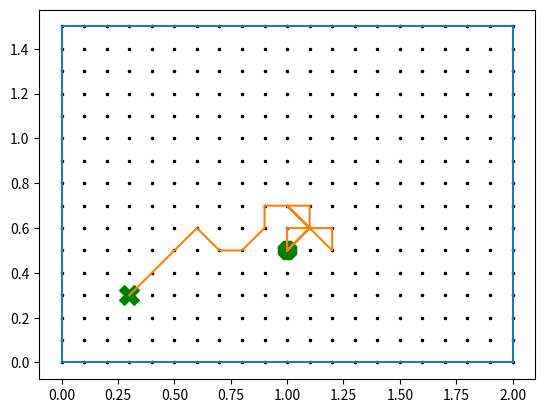
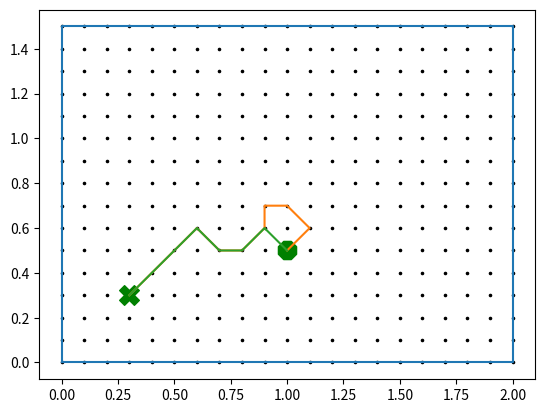

These figures' Python source, in order:
#!/usr/bin/env python3
# -*- coding: utf-8 -*-
"""
Created on Fri May 25 10:08:10 2018

[redacted]
"""
import math
import numpy as np
import matplotlib.pyplot as plt

node_spacing = 0.1

target = [0.3, 0.3]
target_index = [int(round(target[0]/node_spacing)), int(round(target[1]/node_spacing))]

start = [1.0, 0.5]
start_index = [int(round(start[0]/node_spacing)), int(round(start[1]/node_spacing))]

arena_length_x = 2
arena_length_y = 1.5

x_num = int(round(arena_length_x/node_spacing-1))
y_num = int(round(arena_length_y/node_spacing-1))

x_coords = np.linspace(0, arena_length_x, x_num+2)

y_coords = np.linspace(0, arena_length_y, y_num+2)

coords = np.zeros((x_num+2, y_num+2, 2))
euc_dist_to_targ = np.zeros((x_num+2, y_num+2))

fig1 = plt.figure()
ax1 = fig1.add_subplot(1,1,1)

fig2 = plt.figure()
ax2 = fig2.add_subplot(1,1,1)

for i in range(0, x_num+2):
    for j in range(0, y_num+2):
        coords[i,j,0] = x_coords[i]
        coords[i,j,1] = y_coords[j]
        ax1.scatter(coords[i,j,0], coords[i,j,1], c='k', marker='.', s=10)
        ax2.scatter(coords[i,j,0], coords[i,j,1], c='k', marker='.', s=10)
        euc_dist_to_targ[i,j] = math.sqrt((x_coords[i]-target[0])**2 + (y_coords[j]-target[1])**2)

arena = np.array([[0,0],[0, arena_length_y],[arena_length_x, arena_length_y],[arena_length_x, 0],[0,0]])

ax1.scatter(start[0], start[1], c='g', marker='8', s=200)
ax1.scatter(target[0], target[1], c='g', marker='X', s=200)
ax1.plot(arena[:,0], arena[:,1])

ax2.scatter(start[0], start[1], c='g', marker='8', s=200)
ax2.scatter(target[0], target[1], c='g', marker='X', s=200)
ax2.plot(arena[:,0], arena[:,1])

weights = np.zeros((x_num+2,y_num+2,9))


for i in range(1,x_num+1):
    for j in range(1,y_num+1):
        k = 0
        weight_sum = 0
        for x_delta in range(-1,2):
            for y_delta in range(-1,2):
                euc_x_index = i+x_delta
                euc_y_index = j+y_delta
                if ((euc_x_index in (0, x_num+1)) or (euc_y_index in (0, y_num+1)) or (x_delta == 0 and y_delta == 0)):
                    weights[i,j,k] = 0
                else:
                    weights[i,j,k] = 1 / (euc_dist_to_targ[euc_x_index, euc_y_index])**3
                    weight_sum += 1 / (euc_dist_to_targ[euc_x_index, euc_y_index])**3
                k += 1
        for k in range(0,9):
            weights[i,j,k] = weights[i,j,k] / weight_sum
                

x_int_start_ind = start_index[0]
y_int_start_ind = start_index[1]

path = [start_index]

while x_int_start_ind != target_index[0] or y_int_start_ind != target_index[1]:
    
    rand_num = np.random.rand()
    
    weights_cum = 0
    for k in range(0,9):
        weights_cum += weights[x_int_start_ind, y_int_start_ind, k]
        if rand_num < weights_cum:
            direction_index = k
            break
    
    k=0
    for x_delta in range(-1,2):
        for y_delta in range(-1,2):
            if k == direction_index:
                x_int_targ_ind = x_int_start_ind + x_delta
                y_int_targ_ind = y_int_start_ind + y_delta
            k += 1

    path.append([x_int_targ_ind, y_int_targ_ind])
    
    x_int_start_ind = x_int_targ_ind
    y_int_start_ind = y_int_targ_ind
    
path_np = np.array(path)
path_coords_orig = np.zeros((len(path_np),2))

for i in range(0,len(path_np)):
    path_coords_orig[i,0] = coords[path_np[i,0], path_np[i,1],0]
    path_coords_orig[i,1] = coords[path_np[i,0], path_np[i,1],1]

ax1.plot(path_coords_orig[:,0], path_coords_orig[:,1])

print(len(path))

for i in range(0, len(path_np)-2):
    for j in range(len(path_np)-1, i+1,-1):
        if j >= len(path_np)-1:
            continue
        if np.logical_and(*np.equal(path_np[i],path_np[j])):
            print(f'rows {i} and {j} are the same')
            for k in range(i, j):
                path_np = np.delete(path_np, (i), axis = 0)
                
path_coords = np.zeros((len(path_np),2))

for i in range(0,len(path_np)):
    path_coords[i,0] = coords[path_np[i,0], path_np[i,1],0]
    path_coords[i,1] = coords[path_np[i,0], path_np[i,1],1]
    
ax2.plot(path_coords[:,0], path_coords[:,1])

for i in range(0, len(path_np)-3):
    for j in range(len(path_np)-1, i+1,-1):
        if j >= len(path_np)-1:
            continue
        x_i = path_np[i,0]
        y_i = path_np[i,1]
        
        x_j = path_np[j,0]
        y_j = path_np[j,1]
        
        k = 0
        for x_delta in range(-1,2):
            for y_delta in range(-1,2):
                x_i_neigh = x_i + x_delta
                y_i_neigh = y_i + y_delta
                if x_i_neigh == x_j and y_i_neigh == y_j:
                    print(f'path point {i} and {j} are neighbours')
                    if weights[x_i, y_i, k] > 0.1:
                        print(f'taking a shortcut from point {i} to point {j}')
                        for k in range(i+1, j):
                            path_np = np.delete(path_np, (i+1), axis = 0)
                k += 1
                    
                
path_coords = np.zeros((len(path_np),2))

for i in range(0,len(path_np)):
    path_coords[i,0] = coords[path_np[i,0], path_np[i,1],0]
    path_coords[i,1] = coords[path_np[i,0], path_np[i,1],1]
    
ax2.plot(path_coords[:,0], path_coords[:,1])

plt.show()
            
for i in range(1,len(path_np)):
    int_target = path_coords[i]
    
    
        

    



